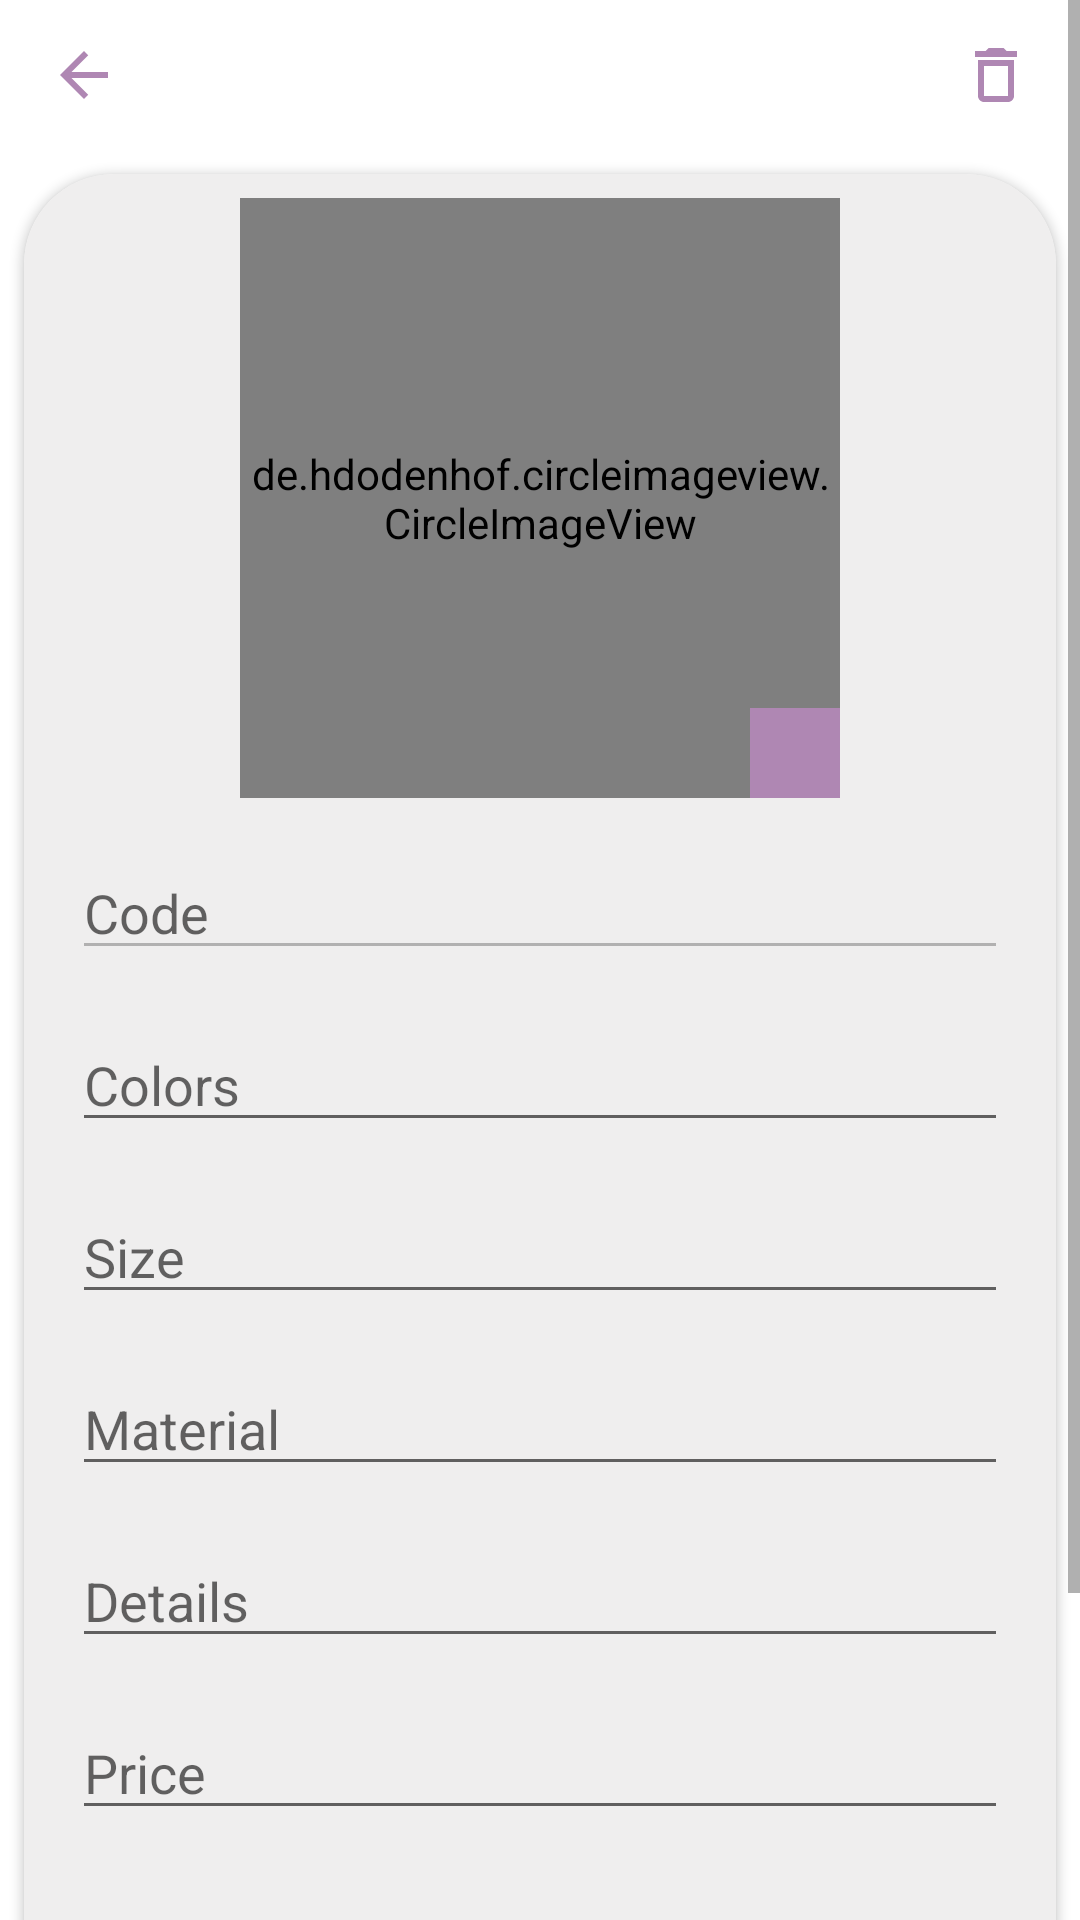

Write the Android layout XML for this screen, with the resource values it uses.
<!-- AndroidManifest.xml: application theme Theme.StoreAdmin -->
<!-- res/layout/fragment_edit.xml -->
<?xml version="1.0" encoding="utf-8"?>
<ScrollView xmlns:android="http://schemas.android.com/apk/res/android"
    xmlns:app="http://schemas.android.com/apk/res-auto"
    xmlns:tools="http://schemas.android.com/tools"
    android:layout_width="match_parent"
    android:layout_height="match_parent"
    android:background="@color/white"
    tools:context=".fragments.EditFragment">

    <LinearLayout
        android:layout_width="match_parent"
        android:layout_height="wrap_content"
        android:orientation="vertical">

        <LinearLayout
            android:id="@+id/linearLayout"
            android:layout_width="match_parent"
            android:layout_height="wrap_content"
            android:orientation="horizontal">

            <include layout="@layout/layout_top_edit_toolbar" />
        </LinearLayout>

        <androidx.cardview.widget.CardView
            android:layout_width="match_parent"
            android:layout_height="wrap_content"
            android:layout_margin="8dp"
            app:cardCornerRadius="30dp">

            <androidx.constraintlayout.widget.ConstraintLayout
                android:layout_width="match_parent"
                android:layout_height="wrap_content"
                android:background="@color/gray">

                <EditText
                    android:id="@+id/materialETxt"
                    android:layout_width="match_parent"
                    android:layout_height="wrap_content"
                    android:layout_marginStart="16dp"
                    android:layout_marginTop="16dp"
                    android:layout_marginEnd="16dp"
                    android:ems="10"
                    android:hint="@string/material"
                    app:layout_constraintEnd_toEndOf="parent"
                    app:layout_constraintHorizontal_bias="0.0"
                    app:layout_constraintStart_toStartOf="parent"
                    app:layout_constraintTop_toBottomOf="@+id/sizeETxt" />

                <EditText
                    android:id="@+id/codeETxt"
                    android:layout_width="match_parent"
                    android:layout_height="wrap_content"
                    android:layout_marginStart="16dp"
                    android:layout_marginTop="16dp"
                    android:layout_marginEnd="16dp"
                    android:ems="10"
                    android:enabled="false"
                    android:hint="@string/code"
                    app:layout_constraintEnd_toEndOf="parent"
                    app:layout_constraintHorizontal_bias="0.0"
                    app:layout_constraintStart_toStartOf="parent"
                    app:layout_constraintTop_toBottomOf="@+id/productImg" />

                <EditText
                    android:id="@+id/colorsETxt"
                    android:layout_width="match_parent"
                    android:layout_height="wrap_content"
                    android:layout_marginStart="16dp"
                    android:layout_marginTop="16dp"
                    android:layout_marginEnd="16dp"
                    android:ems="10"
                    android:hint="@string/colors"
                    app:layout_constraintEnd_toEndOf="parent"
                    app:layout_constraintHorizontal_bias="0.0"
                    app:layout_constraintStart_toStartOf="parent"
                    app:layout_constraintTop_toBottomOf="@+id/codeETxt" />

                <EditText
                    android:id="@+id/sizeETxt"
                    android:layout_width="match_parent"
                    android:layout_height="wrap_content"
                    android:layout_marginStart="16dp"
                    android:layout_marginTop="16dp"
                    android:layout_marginEnd="16dp"
                    android:ems="10"
                    android:hint="@string/size"
                    app:layout_constraintEnd_toEndOf="parent"
                    app:layout_constraintHorizontal_bias="0.0"
                    app:layout_constraintStart_toStartOf="parent"
                    app:layout_constraintTop_toBottomOf="@+id/colorsETxt" />

                <EditText
                    android:id="@+id/detailsETxt"
                    android:layout_width="match_parent"
                    android:layout_height="wrap_content"
                    android:layout_marginStart="16dp"
                    android:layout_marginTop="16dp"
                    android:layout_marginEnd="16dp"
                    android:ems="10"
                    android:hint="@string/details"
                    app:layout_constraintEnd_toEndOf="parent"
                    app:layout_constraintHorizontal_bias="0.0"
                    app:layout_constraintStart_toStartOf="parent"
                    app:layout_constraintTop_toBottomOf="@+id/materialETxt" />

                <EditText
                    android:id="@+id/priceETxt"
                    android:layout_width="match_parent"
                    android:layout_height="wrap_content"
                    android:layout_marginStart="16dp"
                    android:layout_marginTop="16dp"
                    android:layout_marginEnd="16dp"
                    android:ems="10"
                    android:hint="@string/price"
                    app:layout_constraintEnd_toEndOf="parent"
                    app:layout_constraintHorizontal_bias="0.0"
                    app:layout_constraintStart_toStartOf="parent"
                    app:layout_constraintTop_toBottomOf="@+id/detailsETxt" />

                <EditText
                    android:id="@+id/offerETxt"
                    android:layout_width="match_parent"
                    android:layout_height="wrap_content"
                    android:layout_marginStart="16dp"
                    android:layout_marginTop="16dp"
                    android:layout_marginEnd="16dp"
                    android:ems="10"
                    android:hint="@string/offer"
                    app:layout_constraintEnd_toEndOf="parent"
                    app:layout_constraintHorizontal_bias="0.0"
                    app:layout_constraintStart_toStartOf="parent"
                    app:layout_constraintTop_toBottomOf="@+id/priceETxt" />

                <de.hdodenhof.circleimageview.CircleImageView
                    android:id="@+id/productImg"
                    android:layout_width="200dp"
                    android:layout_height="200dp"
                    android:layout_marginTop="8dp"
                    android:src="@drawable/icon"
                    app:layout_constraintEnd_toEndOf="parent"
                    app:layout_constraintStart_toStartOf="parent"
                    app:layout_constraintTop_toTopOf="parent" />

                <ImageView
                    android:id="@+id/selectImageB"
                    android:layout_width="30dp"
                    android:layout_height="30dp"
                    android:background="@color/dark_lavandar"
                    android:padding="8dp"
                    android:src="@drawable/ic_camera"
                    app:layout_constraintBottom_toBottomOf="@+id/productImg"
                    app:layout_constraintEnd_toEndOf="@+id/productImg"
                    app:layout_constraintHorizontal_bias="1.0"
                    app:layout_constraintStart_toStartOf="@+id/productImg"
                    app:layout_constraintTop_toTopOf="@+id/productImg"
                    app:layout_constraintVertical_bias="1.0" />

                <Button
                    android:id="@+id/updateB"
                    android:layout_width="wrap_content"
                    android:layout_height="wrap_content"
                    android:layout_marginStart="16dp"
                    android:layout_marginTop="32dp"
                    android:layout_marginEnd="16dp"
                    android:layout_marginBottom="16dp"
                    android:text="@string/update"
                    app:layout_constraintBottom_toBottomOf="parent"
                    app:layout_constraintEnd_toEndOf="parent"
                    app:layout_constraintStart_toStartOf="parent"
                    app:layout_constraintTop_toBottomOf="@+id/offerETxt" />

                <ProgressBar
                    android:id="@+id/progressBar1"
                    style="?android:attr/progressBarStyle"
                    android:layout_width="50dp"
                    android:layout_height="50dp"
                    android:visibility="invisible"
                    app:layout_constraintBottom_toBottomOf="parent"
                    app:layout_constraintEnd_toEndOf="parent"
                    app:layout_constraintStart_toStartOf="parent"
                    app:layout_constraintTop_toTopOf="parent" />

                <ProgressBar
                    android:id="@+id/progressBar2"
                    style="?android:attr/progressBarStyle"
                    android:layout_width="wrap_content"
                    android:layout_height="wrap_content"
                    android:visibility="invisible"
                    app:layout_constraintBottom_toBottomOf="@+id/productImg"
                    app:layout_constraintEnd_toEndOf="@+id/productImg"
                    app:layout_constraintStart_toStartOf="@+id/productImg"
                    app:layout_constraintTop_toTopOf="@+id/productImg" />
            </androidx.constraintlayout.widget.ConstraintLayout>
        </androidx.cardview.widget.CardView>
    </LinearLayout>
</ScrollView>
<!-- res/layout/layout_top_edit_toolbar.xml (included above) -->
<merge xmlns:android="http://schemas.android.com/apk/res/android"
    xmlns:app="http://schemas.android.com/apk/res-auto"
    android:layout_width="match_parent"
    android:layout_height="match_parent">

    <com.google.android.material.appbar.AppBarLayout
        android:layout_width="match_parent"
        android:layout_height="wrap_content">

        <androidx.appcompat.widget.Toolbar
            android:layout_width="match_parent"
            android:layout_height="50dp"
            android:background="@color/white"
            app:layout_scrollFlags="scroll|enterAlways">

            <RelativeLayout
                android:layout_width="match_parent"
                android:layout_height="50dp">

                <ImageView
                    android:id="@+id/backB"
                    android:layout_width="wrap_content"
                    android:layout_height="wrap_content"
                    android:layout_alignParentStart="true"
                    android:layout_centerVertical="true"
                    android:src="@drawable/ic_back" />
                <ImageView
                    android:id="@+id/deleteB"
                    android:layout_width="wrap_content"
                    android:layout_height="wrap_content"
                    android:layout_alignParentEnd="true"
                    android:layout_centerVertical="true"
                    android:layout_marginEnd="16dp"
                    android:src="@drawable/ic_delete" />
            </RelativeLayout>

        </androidx.appcompat.widget.Toolbar>

    </com.google.android.material.appbar.AppBarLayout>
</merge>
<!-- resources referenced by this layout -->
<resources>
  <color name="dark_lavandar">#AF87B3</color>
  <color name="gray">#EFEEEE</color>
  <color name="white">#FFFFFFFF</color>
  <!-- drawable ic_back (drawable) -->
  <vector android:autoMirrored="true" android:height="24dp"
      android:tint="@color/dark_lavandar" android:viewportHeight="24"
      android:viewportWidth="24" android:width="24dp" xmlns:android="http://schemas.android.com/apk/res/android">
      <path android:fillColor="@color/dark_lavandar" android:pathData="M20,11H7.83l5.59,-5.59L12,4l-8,8 8,8 1.41,-1.41L7.83,13H20v-2z"/>
  </vector>
  <!-- drawable ic_delete (drawable) -->
  <vector android:autoMirrored="true" android:height="24dp"
      android:tint="#AF87B3" android:viewportHeight="24"
      android:viewportWidth="24" android:width="24dp" xmlns:android="http://schemas.android.com/apk/res/android">
      <path android:fillColor="@android:color/white" android:pathData="M6,19c0,1.1 0.9,2 2,2h8c1.1,0 2,-0.9 2,-2L18,7L6,7v12zM8,9h8v10L8,19L8,9zM15.5,4l-1,-1h-5l-1,1L5,4v2h14L19,4z"/>
  </vector>
  <!-- drawable icon: jpg bitmap (drawable, 72128 bytes) -->
  <string name="code">Code</string>
  <string name="colors">Colors</string>
  <string name="details">Details</string>
  <string name="material">Material</string>
  <string name="offer">Offer</string>
  <string name="price">Price</string>
  <string name="size">Size</string>
  <string name="update">Update</string>
  <style name="Theme.StoreAdmin" parent="Theme.MaterialComponents.DayNight.DarkActionBar">
          
          <item name="colorPrimary">@color/dark_lavandar</item>
          <item name="colorPrimaryVariant">@color/dark_lavandar</item>
          <item name="colorOnPrimary">@color/white</item>
          
          <item name="colorSecondary">@color/light_lavandar</item>
          <item name="colorSecondaryVariant">@color/light_lavandar</item>
          <item name="colorOnSecondary">@color/black</item>
          
          <item name="android:statusBarColor" tools:targetApi="l">?attr/colorPrimaryVariant</item>
          
      </style>
  <color name="light_lavandar">#E2B7E6</color>
  <color name="black">#FF000000</color>
</resources>
